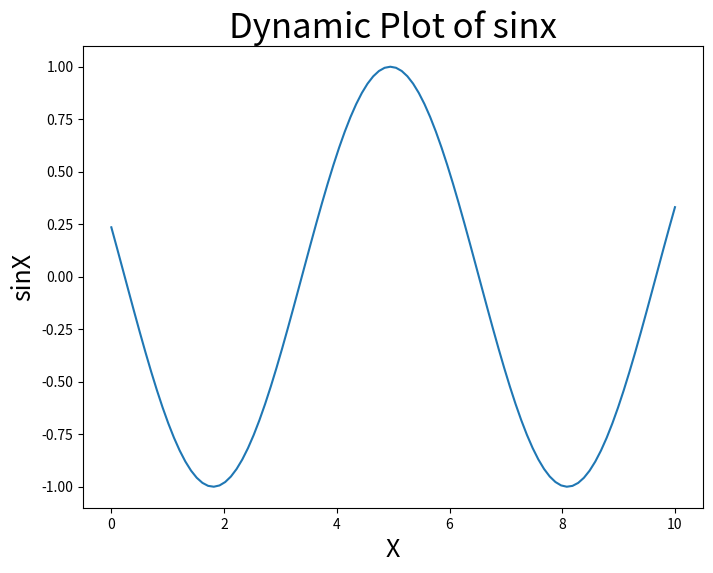

Write Python code to recreate this figure.
import numpy as np
import time
import matplotlib.pyplot as plt

x = np.linspace(0, 10, 100)
y = np.cos(x)

plt.ion()

figure, ax = plt.subplots(figsize=(8,6))
line1, = ax.plot(x, y)

plt.title("Dynamic Plot of sinx",fontsize=25)

plt.xlabel("X",fontsize=18)
plt.ylabel("sinX",fontsize=18)

for p in range(100):
    updated_y = np.cos(x-0.05*p)
    
    line1.set_xdata(x)
    line1.set_ydata(updated_y)
    
    figure.canvas.draw()
    
    figure.canvas.flush_events()
    # time.sleep(0.1)

